Run: headless pygame with SDL's dummy video driver; simulated clock (each Clock.tick advances the game by its frame time, no real sleeping); random seed 0; keys injected as events and as key.get_pressed() state; mouse plan: one left click at the window centre at the start of phase 2, then a move to the lower-right quarter at the start of phase 3.
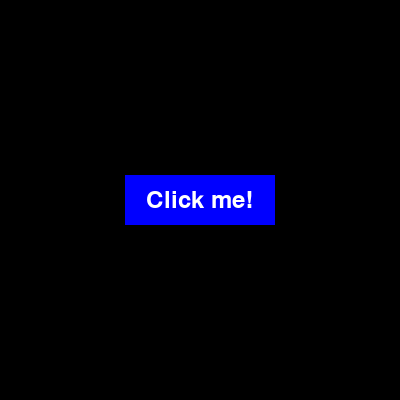
Frame 1 of 4 · flips 1–60 · no input
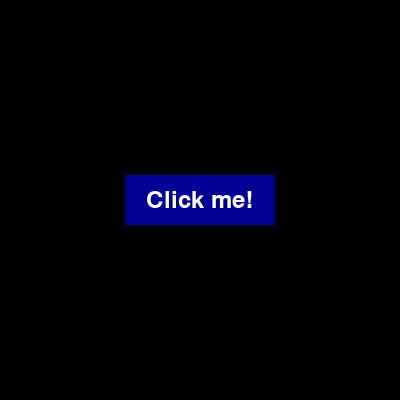
Frame 2 of 4 · flips 61–180 · clicked the window centre · tapped SPACE, RETURN · held RIGHT (→), D
Frame 3 of 4 · flips 181–300 · moved the mouse to the lower-right quarter · held DOWN (↓), S · screen same as frame 1, image omitted
Frame 4 of 4 · flips 301–420 · held LEFT (←), A, UP (↑), W · screen unchanged from frame 3, image omitted

The pygame program that drew these frames:

import pygame

# Initialize Pygame
pygame.init()

# Set the window size and title
window_size = (400, 400)
window_title = "Button Example"
screen = pygame.display.set_mode(window_size)
pygame.display.set_caption(window_title)

# Define the button's dimensions and position
button_width = 150
button_height = 50
button_x = (screen.get_width() - button_width) // 2
button_y = (screen.get_height() - button_height) // 2

# Define the button's label text
button_text = "Click me!"

# Create a font object for the button label
font = pygame.font.Font(None, 36)

# Render the button label text
button_label = font.render(button_text, 1, (255, 255, 255))

# Run the game loop
running = True
while running:
    for event in pygame.event.get():
        if event.type == pygame.QUIT:
            running = False

    # Check if the mouse is hovering over the button
    mouse_x, mouse_y = pygame.mouse.get_pos()
    if button_x <= mouse_x <= button_x + button_width and button_y <= mouse_y <= button_y + button_height:
        # If the mouse is hovering over the button, draw a darker version of the button
        pygame.draw.rect(screen, (0, 0, 150), (button_x, button_y, button_width, button_height))
    else:
        # If the mouse is not hovering over the button, draw the regular button
        pygame.draw.rect(screen, (0, 0, 255), (button_x, button_y, button_width, button_height))

    # Blit the button label onto the button
    screen.blit(button_label, (button_x + (button_width - button_label.get_width()) // 2, button_y + (button_height - button_label.get_height()) // 2))

    # Update the display
    pygame.display.update()

# Quit Pygame
pygame.quit()
